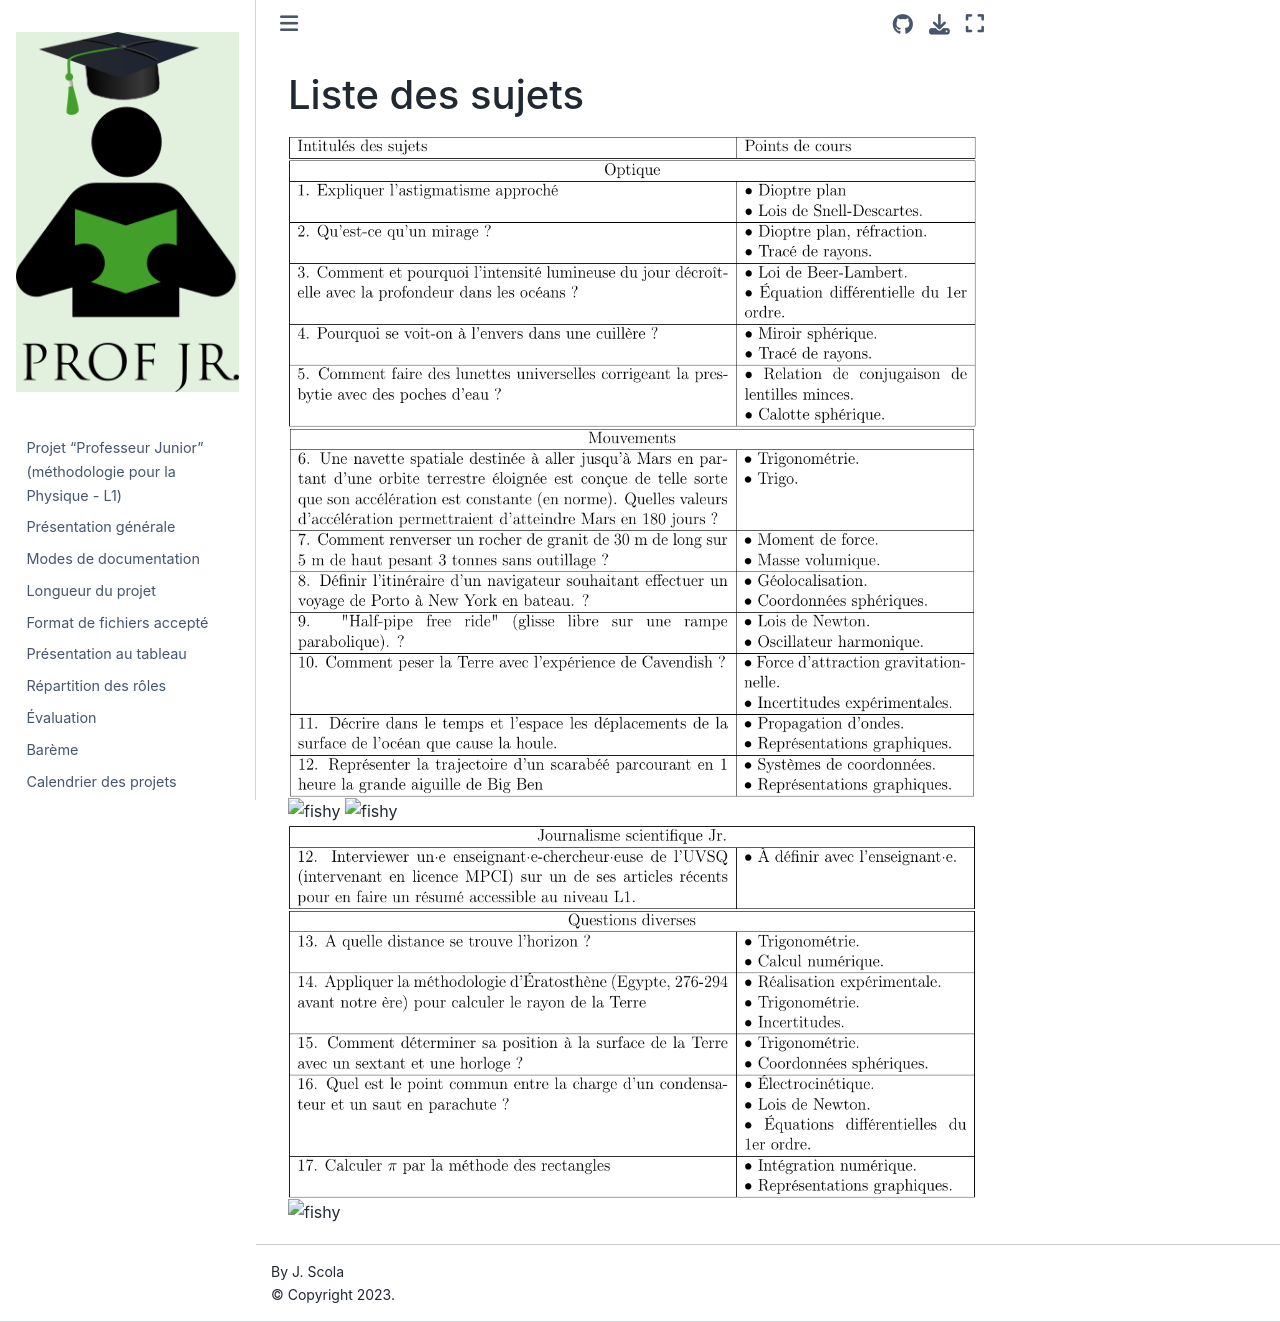

repository: josephscola/LSMTMP_projet · page: liste_sujets_2023.html · generator: jekyll

Liste des sujets
================

![fishy](./sujets_optique.png)
![fishy](./sujets_meca.png)
![fishy](./sujets_journaliste.png)
![fishy](./sujets_electrocinetique.png)
![fishy](./sujets_divers.png)
![fishy](./sujets_smartphones.png)
